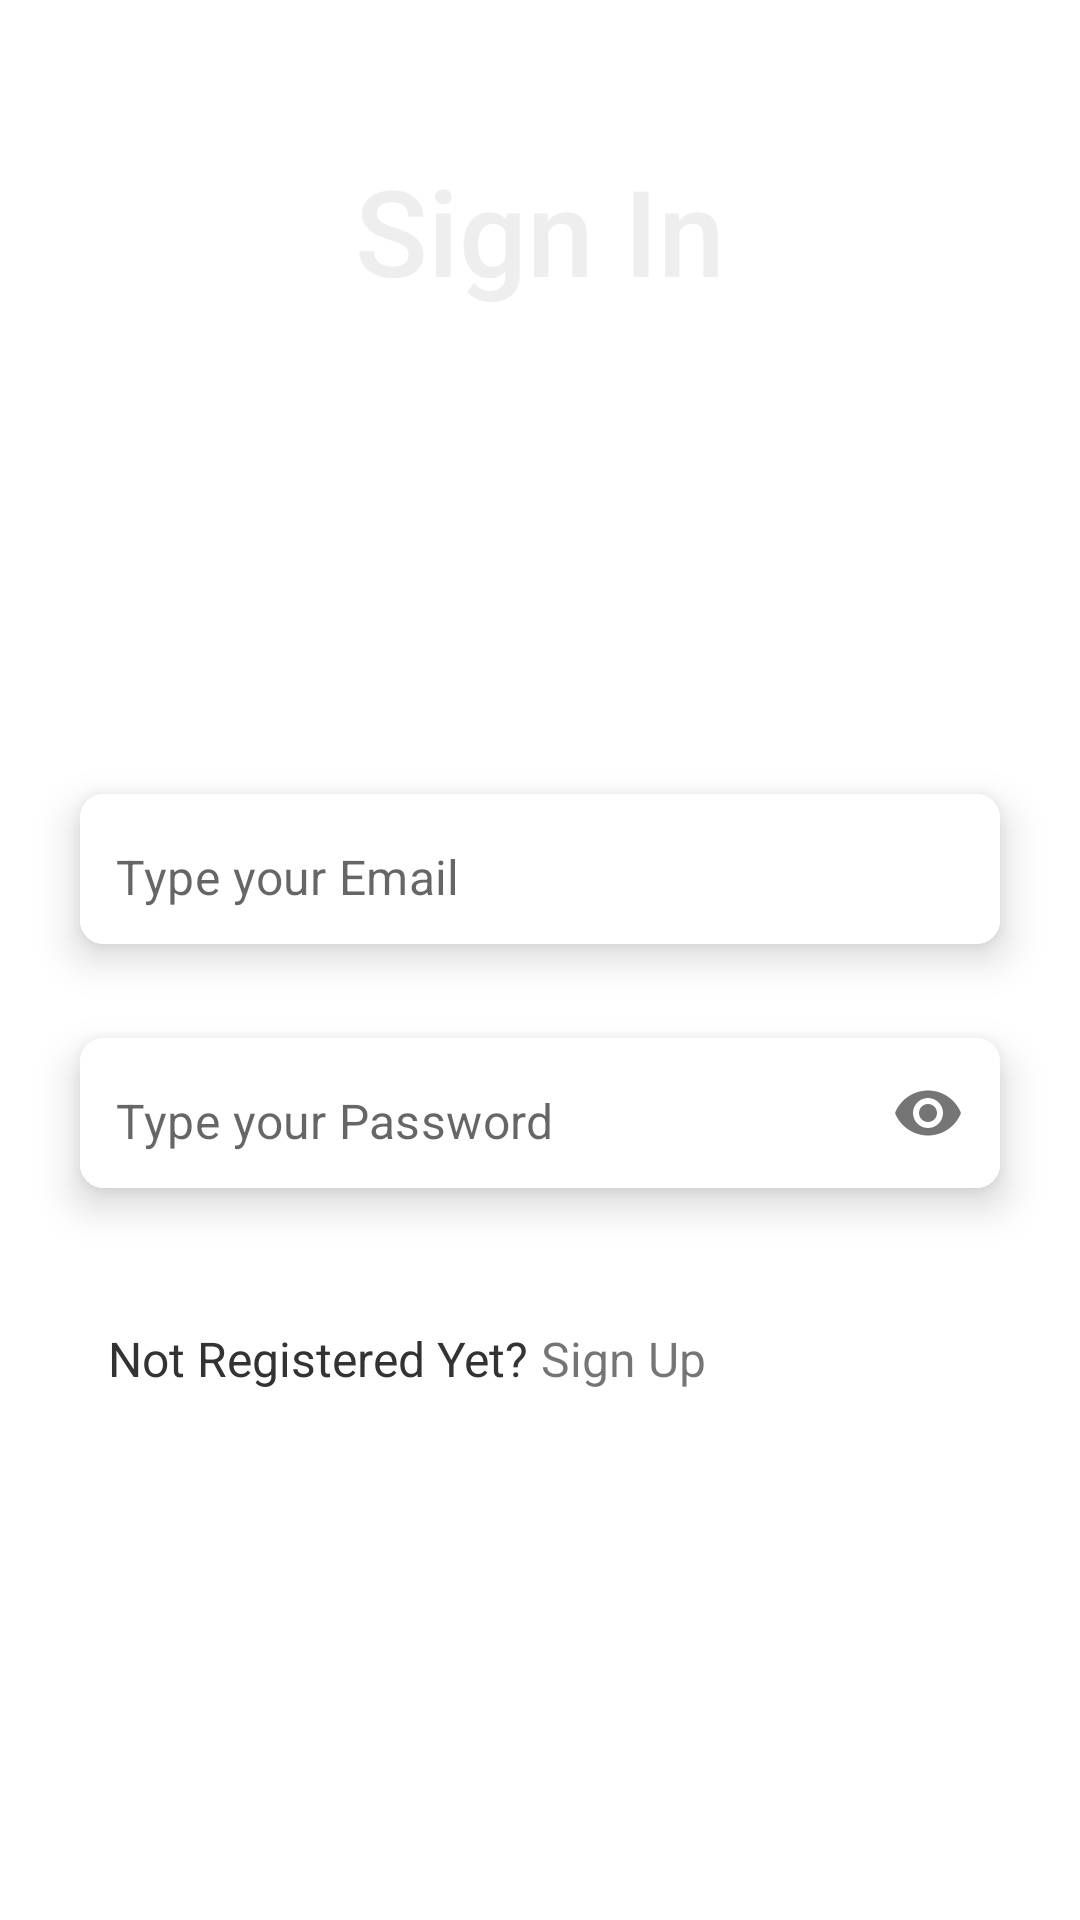

Here is an Android app screen rendered from its layout file. Give the layout XML and the strings, colors and styles it references.
<!-- AndroidManifest.xml: application theme Theme.To_Do_List_App -->
<!-- res/layout/fragment_sign_in.xml -->
<?xml version="1.0" encoding="utf-8"?>
<androidx.constraintlayout.widget.ConstraintLayout xmlns:android="http://schemas.android.com/apk/res/android"
    xmlns:tools="http://schemas.android.com/tools"
    android:layout_width="match_parent"
    android:layout_height="match_parent"
    xmlns:app="http://schemas.android.com/apk/res-auto"
    android:background="@drawable/img"
    tools:context=".fragments.SignInFragment">
    <TextView
        android:layout_marginTop="50dp"
        android:layout_width="wrap_content"
        android:layout_height="200dp"
        app:layout_constraintTop_toTopOf="parent"
        app:layout_constraintStart_toStartOf="parent"
        android:text="Sign In"
        android:textSize="40sp"
        android:textColor="#eeeeee"
        android:fontFamily="sans-serif-medium"
        app:layout_constraintEnd_toEndOf="parent"/>



    <com.google.android.material.card.MaterialCardView
        android:id="@+id/card1"
        android:layout_width="0dp"
        android:layout_height="wrap_content"
        app:layout_constraintEnd_toEndOf="parent"
        app:flow_horizontalBias="0.5"
        app:layout_constraintStart_toStartOf="parent"
        app:cardCornerRadius="8dp"
        app:layout_goneMarginTop="32dp"
        app:cardElevation="8dp"
        app:cardUseCompatPadding="true"
        android:layout_marginHorizontal="16dp"
        app:layout_constraintTop_toTopOf="parent"
        android:layout_marginTop="250sp">

        <com.google.android.material.textfield.TextInputLayout
            android:layout_width="match_parent"
            android:layout_height="50dp"
            android:background="@color/white"
            app:boxStrokeWidth="0dp"
            app:boxStrokeWidthFocused="0dp"
            app:hintEnabled="false">
            <androidx.appcompat.widget.AppCompatEditText
                android:layout_width="match_parent"
                android:id="@+id/email"
                android:layout_height="match_parent"
                android:background="@color/white"
                android:hint="@string/type_your_email"
                android:inputType="textEmailAddress"
                android:paddingStart="12dp"
                android:paddingTop="15dp"/>
        </com.google.android.material.textfield.TextInputLayout>
    </com.google.android.material.card.MaterialCardView>
    <com.google.android.material.card.MaterialCardView
        android:id="@+id/card2"
        android:layout_width="0dp"
        android:layout_height="wrap_content"
        app:layout_constraintEnd_toEndOf="parent"
        app:flow_horizontalBias="0.5"
        app:layout_constraintStart_toStartOf="parent"
        app:cardCornerRadius="8dp"
        app:cardElevation="8dp"
        app:cardUseCompatPadding="true"
        android:layout_marginHorizontal="16dp"
        app:layout_constraintTop_toBottomOf="@id/card1"
        android:layout_marginTop="2sp">

        <com.google.android.material.textfield.TextInputLayout
            android:layout_width="match_parent"
            android:layout_height="50dp"
            android:background="@color/white"
            app:passwordToggleEnabled="true"
            app:boxStrokeWidth="0dp"
            app:boxStrokeWidthFocused="0dp"
            app:hintEnabled="false">
            <androidx.appcompat.widget.AppCompatEditText
                android:layout_width="match_parent"
                android:id="@+id/password"
                android:layout_height="match_parent"
                android:background="@color/white"
                android:hint="Type your Password"
                android:inputType="textPassword"
                android:paddingStart="12dp"
                android:paddingTop="15dp"/>
        </com.google.android.material.textfield.TextInputLayout>
    </com.google.android.material.card.MaterialCardView>
    <com.google.android.material.card.MaterialCardView
        android:id="@+id/card3"
        android:layout_width="0dp"
        android:layout_height="wrap_content"
        app:layout_constraintEnd_toEndOf="parent"
        app:flow_horizontalBias="0.5"
        app:layout_constraintStart_toStartOf="parent"
        app:cardCornerRadius="8dp"
        app:cardElevation="8dp"
        app:cardUseCompatPadding="true"
        android:layout_marginHorizontal="16dp"
        app:layout_constraintTop_toBottomOf="@id/card2"
        android:layout_marginTop="2sp">

    </com.google.android.material.card.MaterialCardView>
    <ImageView
        android:layout_width="45dp"
        android:layout_height="45dp"
        android:src="@drawable/next"
        android:id="@+id/next"
        app:layout_constraintEnd_toEndOf="parent"
        app:layout_constraintTop_toBottomOf="@id/card3"
        android:paddingEnd="16sp"
        android:layout_marginEnd="16dp"
        android:backgroundTint="#aaaaaa"

        />
    <TextView
        android:id="@+id/ar"
        android:layout_width="wrap_content"
        android:layout_height="wrap_content"
        android:text="Not Registered Yet?"
        app:layout_constraintTop_toBottomOf="@id/card3"
        app:layout_constraintStart_toStartOf="parent"
        android:paddingStart="36dp"
        android:textSize="16sp"
        android:textColor="#333333"/>
    <TextView

        android:layout_width="wrap_content"
        android:layout_height="wrap_content"
        android:text="Sign Up"
        android:id="@+id/AuthTextView"
        android:textSize="16sp"

        app:layout_constraintTop_toBottomOf="@id/card3"
        app:layout_constraintStart_toEndOf="@id/ar"
        android:layout_marginStart="4dp"

        android:textColor="@color/common_google_signin_btn_text_dark_focused"/>

</androidx.constraintlayout.widget.ConstraintLayout>
<!-- resources referenced by this layout -->
<resources>
  <string name="type_your_email">Type your Email</string>
  <style name="Theme.To_Do_List_App" parent="Theme.MaterialComponents.DayNight.NoActionBar">
          
          <item name="colorPrimary">@color/purple_500</item>
          <item name="colorPrimaryVariant">@color/purple_700</item>
          <item name="colorOnPrimary">@color/white</item>
          
          <item name="colorSecondary">@color/teal_200</item>
          <item name="colorSecondaryVariant">@color/teal_700</item>
          <item name="colorOnSecondary">@color/black</item>
          
          <item name="android:statusBarColor">?attr/colorPrimaryVariant</item>
          
      </style>
  <!-- not gathered from this repository: default colours our renderer supplied (Android Studio template values) -->
  <color name="purple_500">#FF6200EE</color>
  <color name="purple_700">#FF3700B3</color>
  <color name="teal_200">#FF03DAC5</color>
  <color name="teal_700">#FF018786</color>
  <color name="black">#FF000000</color>
  <color name="white">#FFFFFFFF</color>
</resources>
